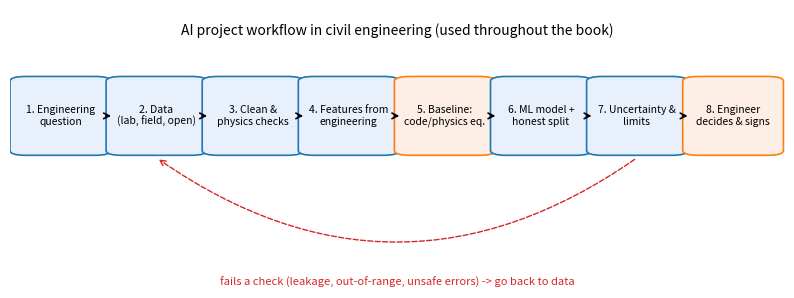

Write the Python code that produced this figure. (Note: this script raises an exception after producing the figure.)
import matplotlib; matplotlib.use("Agg")
import matplotlib.pyplot as plt
from matplotlib.patches import FancyBboxPatch, Rectangle, Circle
def box(ax, x, y, w, h, t, fc="#e8f0fb", ec="tab:blue", fs=8):
    ax.add_patch(FancyBboxPatch((x, y), w, h, boxstyle="round,pad=0.01,rounding_size=0.02", fc=fc, ec=ec, lw=1.2))
    ax.text(x + w/2, y + h/2, t, ha="center", va="center", fontsize=fs)
def arr(ax, a, b, c="k", ls="-"):
    ax.annotate("", xy=b, xytext=a, arrowprops=dict(arrowstyle="->", color=c, lw=1.2, ls=ls))
# Fig 1.2 workflow
fig, ax = plt.subplots(figsize=(10, 3.2)); ax.axis("off"); ax.set_xlim(0, 1); ax.set_ylim(0, 1)
steps = ["1. Engineering\nquestion", "2. Data\n(lab, field, open)", "3. Clean &\nphysics checks", "4. Features from\nengineering", "5. Baseline:\ncode/physics eq.", "6. ML model +\nhonest split", "7. Uncertainty &\nlimits", "8. Engineer\ndecides & signs"]
xs = [0.01 + i*0.124 for i in range(8)]
for x, s in zip(xs, steps):
    fc = "#fdeee6" if s.startswith(("5", "8")) else "#e8f0fb"; ec = "tab:orange" if s.startswith(("5", "8")) else "tab:blue"
    box(ax, x, 0.42, 0.11, 0.3, s, fc, ec, 7.5)
for x in xs[:-1]: arr(ax, (x+0.11, 0.57), (x+0.124, 0.57))
ax.annotate("", xy=(xs[1]+0.055, 0.40), xytext=(xs[6]+0.055, 0.40), arrowprops=dict(arrowstyle="->", color="tab:red", connectionstyle="arc3,rad=-0.35", ls="--"))
ax.text(0.5, -0.12, "fails a check (leakage, out-of-range, unsafe errors) -> go back to data", ha="center", fontsize=8, color="tab:red")
ax.text(0.5, 0.9, "AI project workflow in civil engineering (used throughout the book)", ha="center", fontsize=10)
plt.savefig("fig/fig1_2_workflow.png", dpi=150, bbox_inches="tight"); plt.close()
# Fig 8.6 accelerated corrosion setup
fig, ax = plt.subplots(figsize=(7.5, 3.6)); ax.axis("off"); ax.set_xlim(0, 10); ax.set_ylim(-0.3, 6)
ax.add_patch(Rectangle((0.5, 0.0), 9, 2.8, fc="#dbeafe", ec="k")); ax.text(9.3, 2.0, "2% NaCl\nsolution", ha="right", fontsize=8)
ax.add_patch(Rectangle((2, 1.2), 6, 2.2, fc="#d4d4d4", ec="k", lw=1.5)); ax.text(5, 3.1, "RC specimen", ha="center", fontsize=8)
ax.plot([2.3, 7.7], [1.7, 1.7], color="#8b4513", lw=5); ax.text(5, 1.95, "steel bar = anode (+)", ha="center", fontsize=7.5)
ax.add_patch(Rectangle((1.5, 0.7), 7, 0.15, fc="0.3", ec="k")); ax.text(5, 0.5, "steel plate = cathode (-)", ha="center", va="top", fontsize=7.5)
ax.add_patch(Rectangle((4, 4.6), 2, 0.9, fc="#fef3c7", ec="k")); ax.text(5, 5.05, "DC power supply\n(constant current)", ha="center", va="center", fontsize=7.5)
ax.plot([4.2, 2.4, 2.4], [4.6, 4.6, 1.75], "r-", lw=1.2); ax.text(2.1, 4.1, "+", color="r", fontsize=12)
ax.plot([5.8, 9.2, 9.2, 8.5], [4.6, 4.6, 0.78, 0.78], "k-", lw=1.2); ax.text(9.35, 4.1, "-", fontsize=14)
ax.text(5, 3.75, "Faraday: mass loss  m = M I t / (z F)", ha="center", fontsize=8, style="italic")
plt.savefig("fig/fig8_6_setup.png", dpi=150, bbox_inches="tight"); plt.close()
